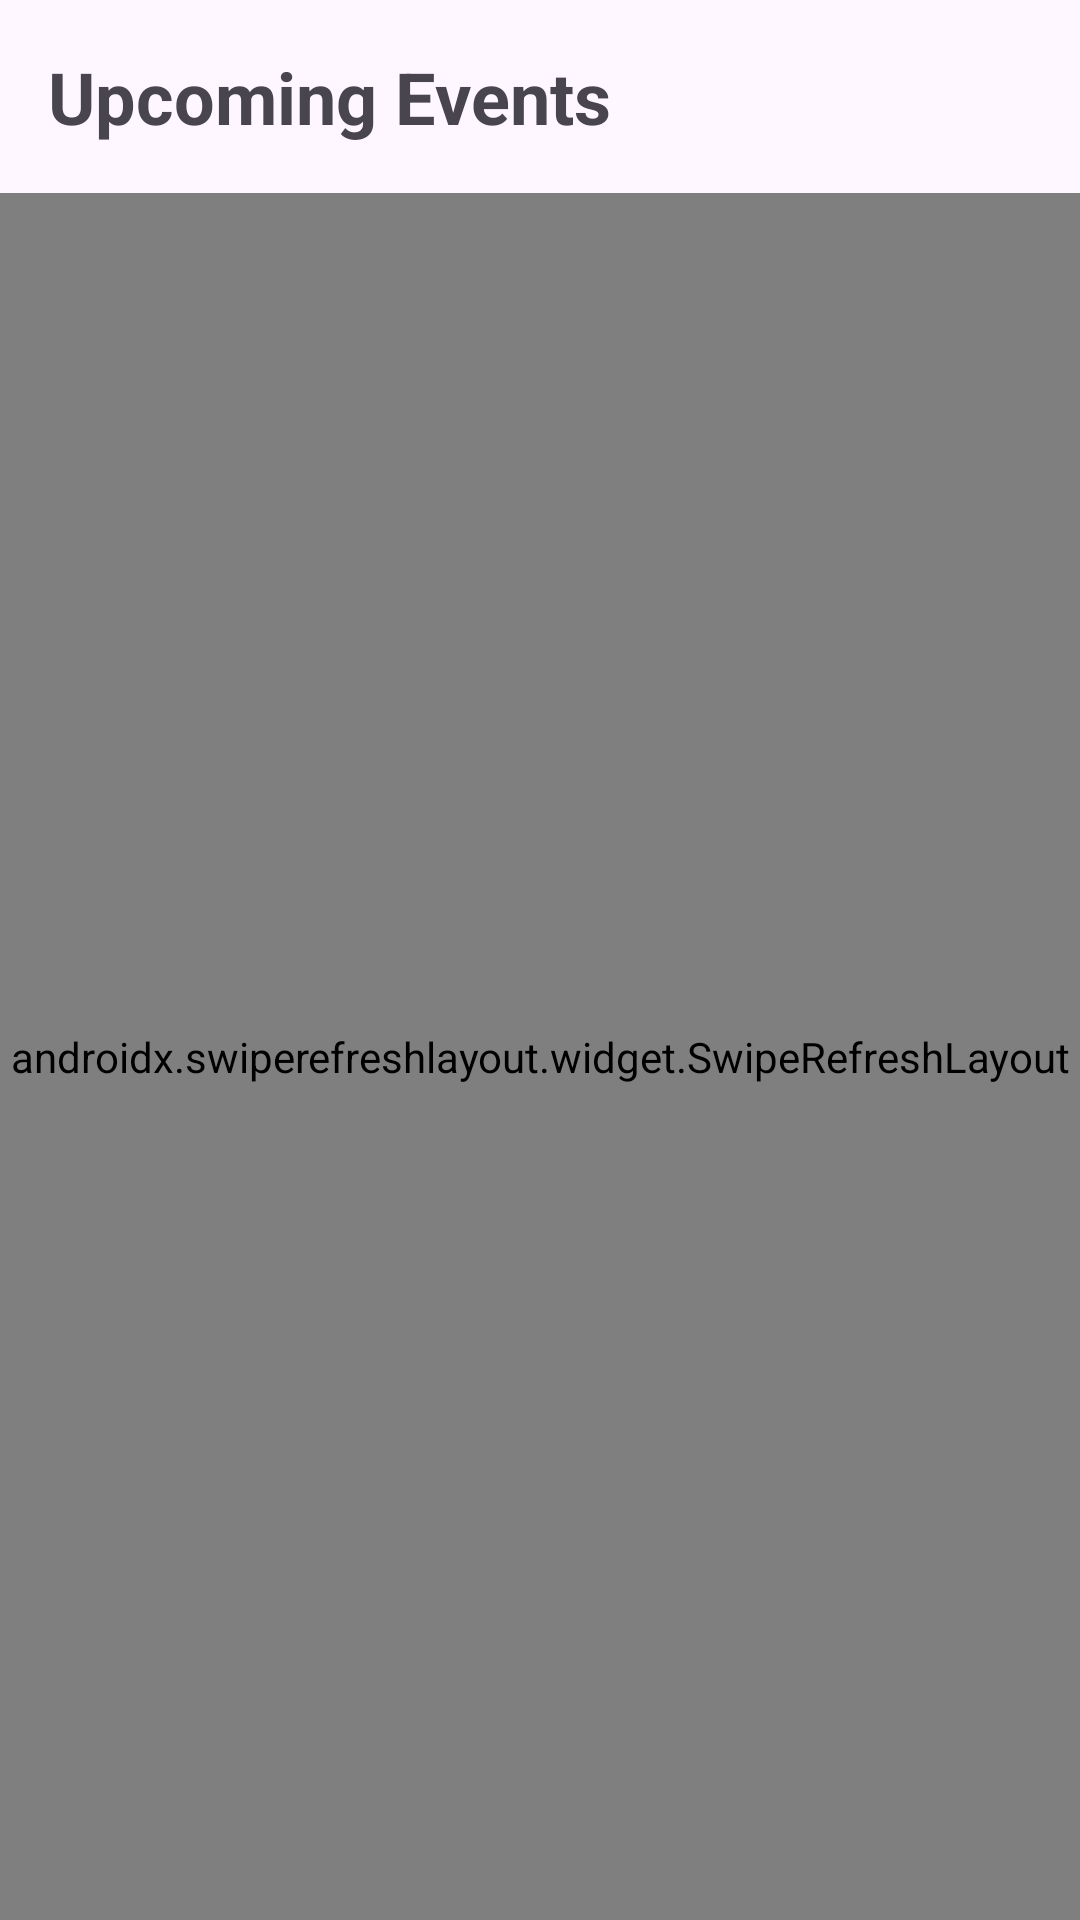

Produce the Android XML layout that renders to this screen, including the resource entries it uses.
<!-- AndroidManifest.xml: application theme Theme.Jamboree -->
<!-- res/layout/fragment_events.xml -->
<?xml version="1.0" encoding="utf-8"?>
<LinearLayout xmlns:android="http://schemas.android.com/apk/res/android"
    android:layout_width="match_parent"
    android:layout_height="match_parent"
    android:orientation="vertical">

    <TextView
        android:layout_width="match_parent"
        android:layout_height="wrap_content"
        android:padding="16dp"
        android:text="@string/upcoming_events"
        android:textSize="24sp"
        android:textStyle="bold" />

    <ProgressBar
        android:id="@+id/progressBar"
        android:layout_width="wrap_content"
        android:layout_height="wrap_content"
        android:layout_gravity="center_horizontal"
        android:visibility="gone" />

    <TextView
        android:id="@+id/errorTextView"
        android:layout_width="match_parent"
        android:layout_height="wrap_content"
        android:paddingHorizontal="16dp"
        android:paddingBottom="8dp"
        android:visibility="gone" />

    <androidx.swiperefreshlayout.widget.SwipeRefreshLayout
        android:id="@+id/swipeRefreshLayout"
        android:layout_width="match_parent"
        android:layout_height="0dp"
        android:layout_weight="1">

        <androidx.recyclerview.widget.RecyclerView
            android:id="@+id/eventsRecyclerView"
            android:layout_width="match_parent"
            android:layout_height="match_parent"
            android:paddingHorizontal="8dp"
            android:clipToPadding="false" />
    </androidx.swiperefreshlayout.widget.SwipeRefreshLayout>

    <ProgressBar
        android:id="@+id/loadMoreProgressBar"
        android:layout_width="wrap_content"
        android:layout_height="wrap_content"
        android:layout_gravity="center_horizontal"
        android:layout_margin="8dp"
        android:visibility="gone" />
</LinearLayout>
<!-- resources referenced by this layout -->
<resources>
  <string name="upcoming_events">Upcoming Events</string>
  <style name="Theme.Jamboree" parent="Base.Theme.Jamboree" />
  <style name="Base.Theme.Jamboree" parent="Theme.Material3.DayNight.NoActionBar">
          
          
      </style>
</resources>
